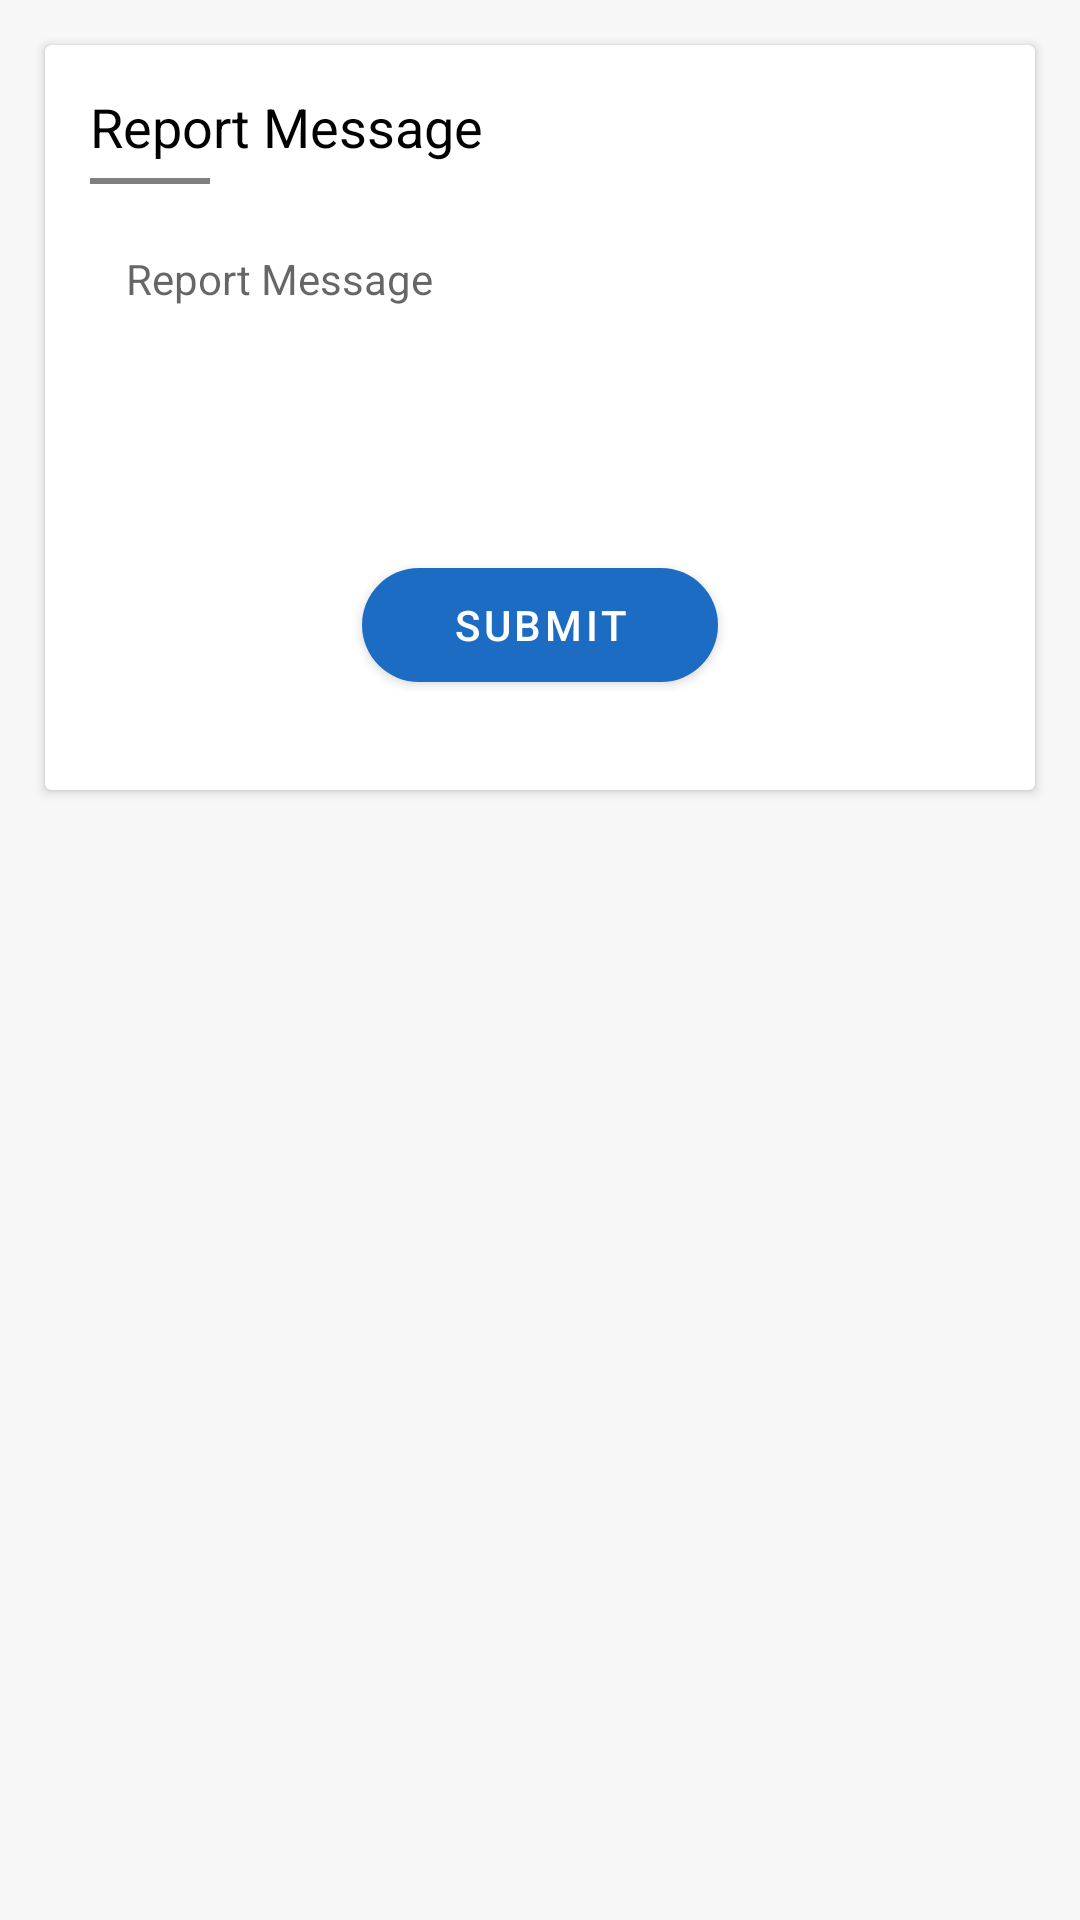

Layout XML and referenced resources for this Android screen:
<!-- AndroidManifest.xml: application theme AppTheme -->
<!-- res/layout/layout_report.xml -->
<?xml version="1.0" encoding="utf-8"?>

<LinearLayout xmlns:android="http://schemas.android.com/apk/res/android"
    xmlns:app="http://schemas.android.com/apk/res-auto"
    android:layout_width="match_parent"
    android:layout_height="wrap_content"
    android:background="@color/report_bg"
    android:orientation="vertical">

    <androidx.cardview.widget.CardView
        android:layout_width="match_parent"
        android:layout_height="wrap_content"
        android:layout_margin="15dp"
        app:cardBackgroundColor="@color/white"
        app:cardElevation="2dp"
        app:cardUseCompatPadding="false">

        <LinearLayout
            android:layout_width="match_parent"
            android:layout_height="wrap_content"
            android:orientation="vertical"
            android:padding="15dp">

            <TextView
                android:id="@+id/tv_report"
                android:layout_width="match_parent"
                android:layout_height="wrap_content"
                android:text="@string/report_message"
                android:textColor="@color/black"
                android:textSize="18sp" />

            <com.makeramen.roundedimageview.RoundedImageView
                android:layout_width="40dp"
                android:layout_height="2dp"
                android:layout_marginBottom="10dp"
                android:layout_marginTop="5dp"
                android:scaleType="centerCrop"
                android:src="@color/yellow"
                app:riv_corner_radius="2dp" />

            <EditText
                android:id="@+id/et_report"
                android:layout_width="match_parent"
                android:layout_height="wrap_content"
                android:background="@drawable/report_edit_bg"
                android:gravity="top"
                android:hint="@string/report_message"
                android:maxLines="5"
                android:minLines="4"
                android:padding="12dp"
                android:textColor="@color/report_edit_text"
                android:textSize="14sp" />

            <com.google.android.material.button.MaterialButton
                android:id="@+id/button_report_submit"
                android:layout_width="wrap_content"
                android:layout_height="50dp"
                android:layout_gravity="center"
                android:layout_marginBottom="15dp"
                android:layout_marginTop="20dp"
                app:backgroundTint="@color/blue"
                app:cornerRadius="@dimen/btnRadius"
                android:paddingLeft="30dp"
                android:paddingRight="30dp"
                android:text="@string/submit"
                android:textColor="@color/white" />

        </LinearLayout>

    </androidx.cardview.widget.CardView>

</LinearLayout>
<!-- resources referenced by this layout -->
<resources>
  <color name="black">#000000</color>
  <color name="blue">#1c6cc3</color>
  <color name="report_bg">#f7f7f7</color>
  <color name="report_edit_text">#606060</color>
  <color name="white">#ffffff</color>
  <color name="yellow">#ff9933</color>
  <dimen name="btnRadius">25dp</dimen>
  <string name="report_message">Report Message</string>
  <string name="submit">Submit</string>
  <style name="AppTheme" parent="Theme.MaterialComponents.Light.DarkActionBar">
          <item name="windowNoTitle">true</item>
          <item name="windowActionBar">false</item>
          <item name="colorPrimary">@color/colorPrimary</item>
          <item name="colorPrimaryDark">@color/colorPrimaryDark</item>
          <item name="colorAccent">@color/colorAccent</item>
      </style>
  <color name="colorPrimary">#1c6cc3</color>
  <color name="colorPrimaryDark">#1961af</color>
  <color name="colorAccent">#ff9933</color>
</resources>
